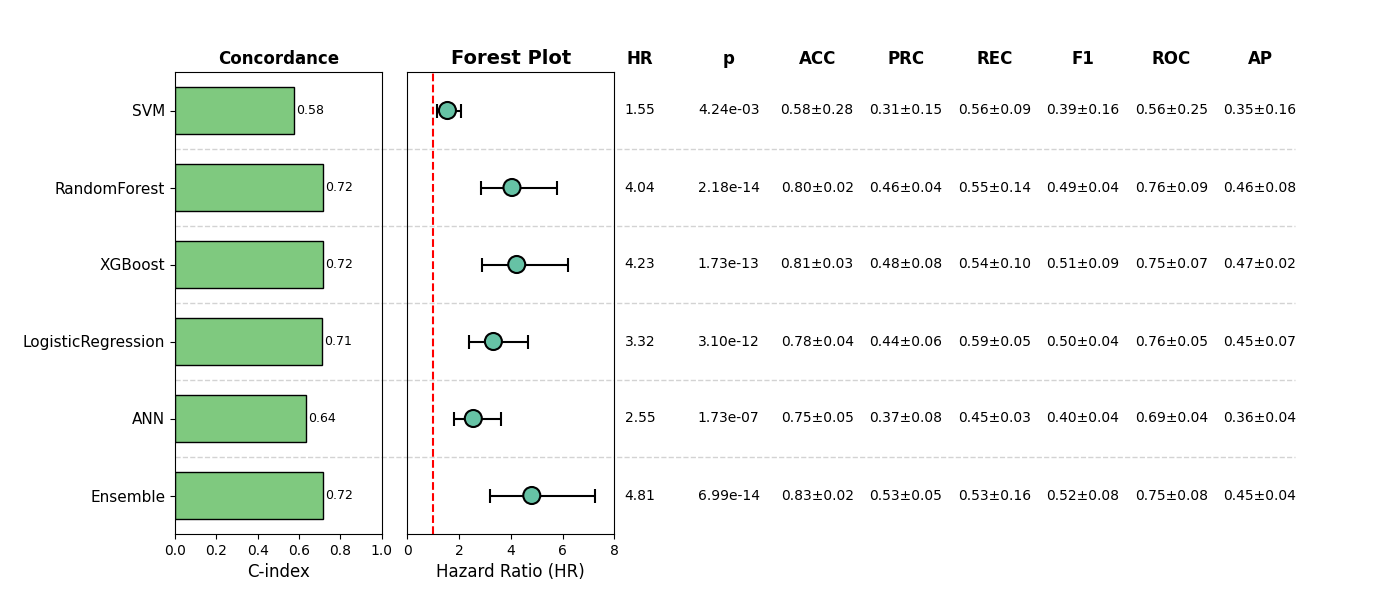

The file beside this chart, header and first rows:
, Model, HR, CI_lower, CI_upper, p, cindex, accuracy_mean, accuracy_std, precision_mean, precision_std, recall_mean, recall_std, f1_mean, f1_std, roc_auc_mean, roc_auc_std, pr_auc_mean, pr_auc_std, Sig
0, SVM, 1.546, 1.147, 2.085, 0.004238, 0.5771, 0.5809, 0.2827, 0.3139, 0.1502, 0.5556, 0.08794, 0.3862, 0.1572, 0.558, 0.2475, 0.3461, 0.164, True
1, RandomForest, 4.044, 2.826, 5.788, 2.1770346953484898e-14, 0.7163, 0.7992, 0.02256, 0.4627, 0.04174, 0.5527, 0.142, 0.4903, 0.04114, 0.7573, 0.08502, 0.4649, 0.08309, True
2, XGBoost, 4.228, 2.881, 6.204, 1.7274289236197173e-13, 0.7155, 0.8148, 0.0325, 0.4847, 0.08196, 0.5427, 0.09555, 0.5119, 0.08801, 0.7517, 0.07079, 0.4704, 0.02459, True
3, LogisticRegression, 3.325, 2.372, 4.66, 3.0980587042574214e-12, 0.7106, 0.7836, 0.0382, 0.437, 0.06376, 0.5864, 0.04583, 0.4962, 0.03664, 0.7573, 0.05193, 0.4452, 0.0674, True
4, ANN, 2.548, 1.794, 3.618, 1.7283108304377038e-07, 0.6355, 0.7544, 0.05317, 0.3736, 0.07675, 0.4452, 0.03454, 0.3995, 0.04106, 0.6916, 0.03869, 0.3561, 0.04275, True
5, Ensemble, 4.811, 3.189, 7.257, 6.987679442058334e-14, 0.7164, 0.8285, 0.0193, 0.527, 0.05283, 0.5308, 0.1568, 0.516, 0.08114, 0.75, 0.08031, 0.4489, 0.04007, True
